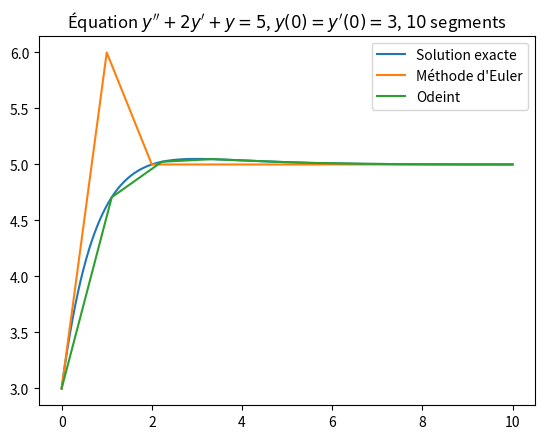

Reproduce this figure in Python.
import matplotlib.pyplot as plt
from math import exp
from numpy import array,linspace
from scipy.integrate import odeint

def euler(F, a, b, y0, h):
    """Solution de y'=F(y,t) sur [a,b], y(a) = y0, pas h"""
    y = y0
    t = a
    les_y = [y0] # la liste des valeurs renvoyées
    les_t = [a]
    while t+h <= b:
        # Variant : floor((b-t)/h)
        # Invariant : au tour k, les_y = [y_0,...,y_k], les_t = [t_0,...,t_k]
        y = y + h * F(y, t)
        les_y.append(y)
        t = t + h
        les_t.append(t)
    return les_t, les_y
    
def F(X,t):
    y,yp = X
    ypp = 5-2*yp-y
    return array([yp,ypp])
    
def y(x):
    return (x-2)*exp(-x)+5    
   
def plot_solutions(nom_de_fichier,n):
    les_x = linspace(0,10,1000)
    les_y = [y(t) for t in les_x]
    X0 = array([3,3])
    les_t,les_X_euler = euler(F,0,10,X0,10/n)
    les_y_euler = [X[0] for X in les_X_euler]
    les_x_odeint = linspace(0,10,n)
    les_X_odeint = odeint(F,X0,les_x_odeint)
    les_y_odeint = [X[0] for X in les_X_odeint]
    plt.clf()
    plt.plot(les_x,les_y,label="Solution exacte")
    plt.plot(les_t,les_y_euler,label="Méthode d'Euler")
    plt.plot(les_x_odeint,les_y_odeint,label="Odeint")
    plt.title("Équation $y''+2y'+y=5$, $y(0)=y'(0)=3$, $"+str(n)+"$ segments")
    plt.legend(loc=0)
    plt.savefig(nom_de_fichier)
    
if __name__ == '__main__':
    plot_solutions('exo_19_0_2_1.png',10)
